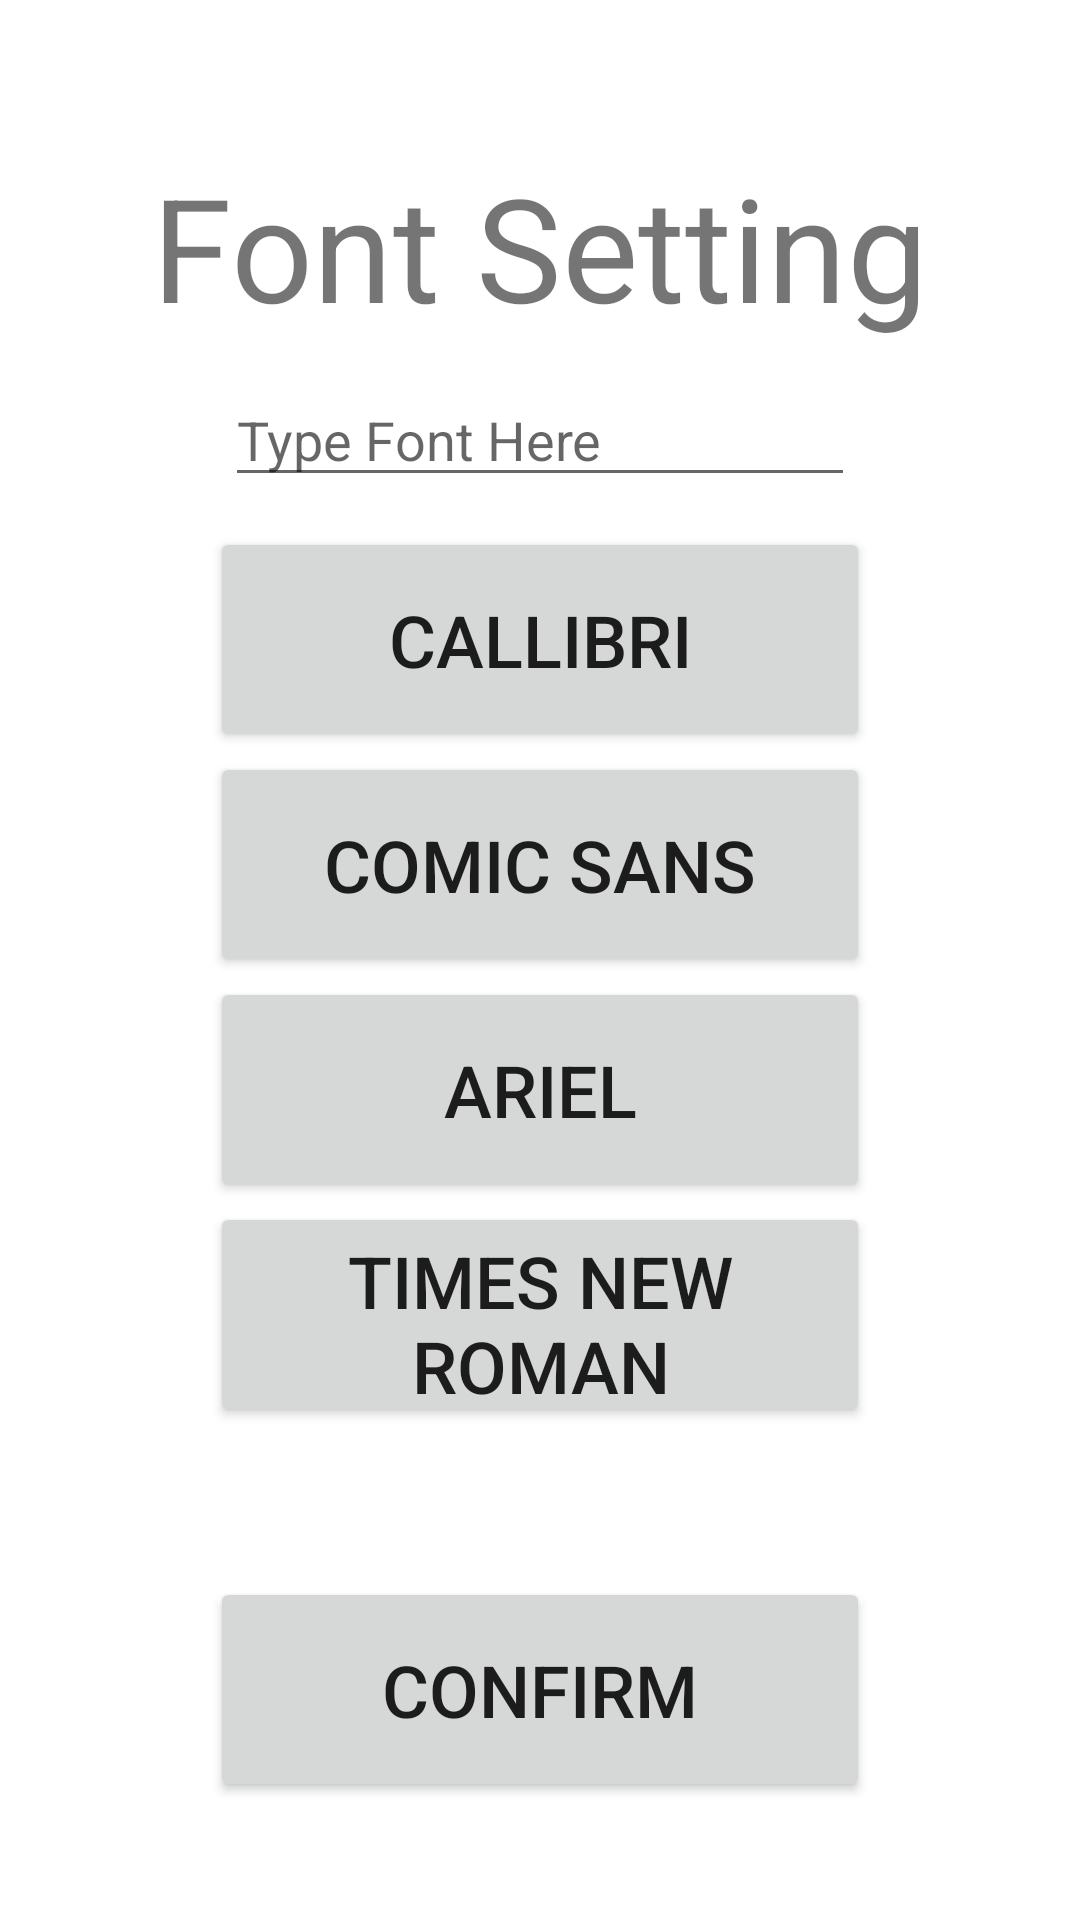

Produce the Android XML layout that renders to this screen, including the resource entries it uses.
<!-- AndroidManifest.xml: application theme Theme.DesignThinkingApp -->
<!-- res/layout/activity_setting_font.xml -->
<?xml version="1.0" encoding="utf-8"?>
<androidx.appcompat.widget.LinearLayoutCompat xmlns:android="http://schemas.android.com/apk/res/android"
    xmlns:app="http://schemas.android.com/apk/res-auto"
    xmlns:tools="http://schemas.android.com/tools"
    android:layout_width="match_parent"
    android:layout_height="match_parent"
    android:orientation="vertical"
    tools:context=".SettingFont">

    <TextView
        android:id="@+id/textView"
        android:layout_marginTop="50sp"
        android:layout_width="wrap_content"
        android:layout_height="wrap_content"
        android:layout_gravity="center"
        android:text="@string/font_setting"
        android:textSize="48sp"
         />

    <EditText
        android:id="@+id/editTextNumber"
        android:layout_marginTop="10sp"
        android:layout_width="wrap_content"
        android:layout_height="wrap_content"
        android:layout_gravity="center"
        android:hint="Type Font Here"
        android:ems="10"
        android:inputType="number" />


    <Button
        android:id="@+id/callibri"
        android:layout_marginTop="10sp"
        android:layout_width="220dp"
        android:layout_height="75dp"
        android:text="Callibri"
        android:layout_gravity="center"
        android:textSize="24sp"
         />

    <Button
        android:id="@+id/comicSans"
        android:layout_width="220dp"
        android:layout_height="75dp"
        android:layout_gravity="center"
        android:text="Comic Sans"
        android:textSize="24sp"
         />

    <Button
        android:id="@+id/ariel"
        android:layout_width="220dp"
        android:layout_height="75dp"
        android:layout_gravity="center"
        android:text="Ariel"
        android:textSize="24sp"
         />

    <Button
        android:id="@+id/timesNew"
        android:layout_width="220dp"
        android:layout_height="75dp"
        android:text="Times New Roman"
        android:layout_gravity="center"
        android:textSize="24sp"
        />

    <Button
        android:id="@+id/confirm_button"
        android:layout_width="220dp"
        android:layout_height="75dp"
        android:layout_marginTop="50dp"
        android:text="Confirm"
        android:textSize="24sp"
        android:layout_gravity="center"
         />


</androidx.appcompat.widget.LinearLayoutCompat>
<!-- resources referenced by this layout -->
<resources>
  <string name="font_setting">Font Setting</string>
  <style name="Theme.DesignThinkingApp" parent="Theme.MaterialComponents.DayNight.DarkActionBar">
          
          <item name="colorPrimary">@color/maroon</item>
          <item name="colorPrimaryVariant">@color/dark_maroon</item>
          <item name="colorOnPrimary">@color/white</item>
          
          <item name="colorSecondary">@color/gold</item>
          <item name="colorSecondaryVariant">@color/dark_gold</item>
          <item name="colorOnSecondary">@color/black</item>
          
          <item name="android:statusBarColor" tools:targetApi="l">?attr/colorPrimaryVariant</item>
          
      </style>
  <color name="maroon">#990000</color>
  <color name="dark_maroon">#660000</color>
  <color name="white">#FFFFFFFF</color>
  <color name="gold">#ffb31a</color>
  <color name="dark_gold">#cc8800</color>
  <color name="black">#FF000000</color>
</resources>
